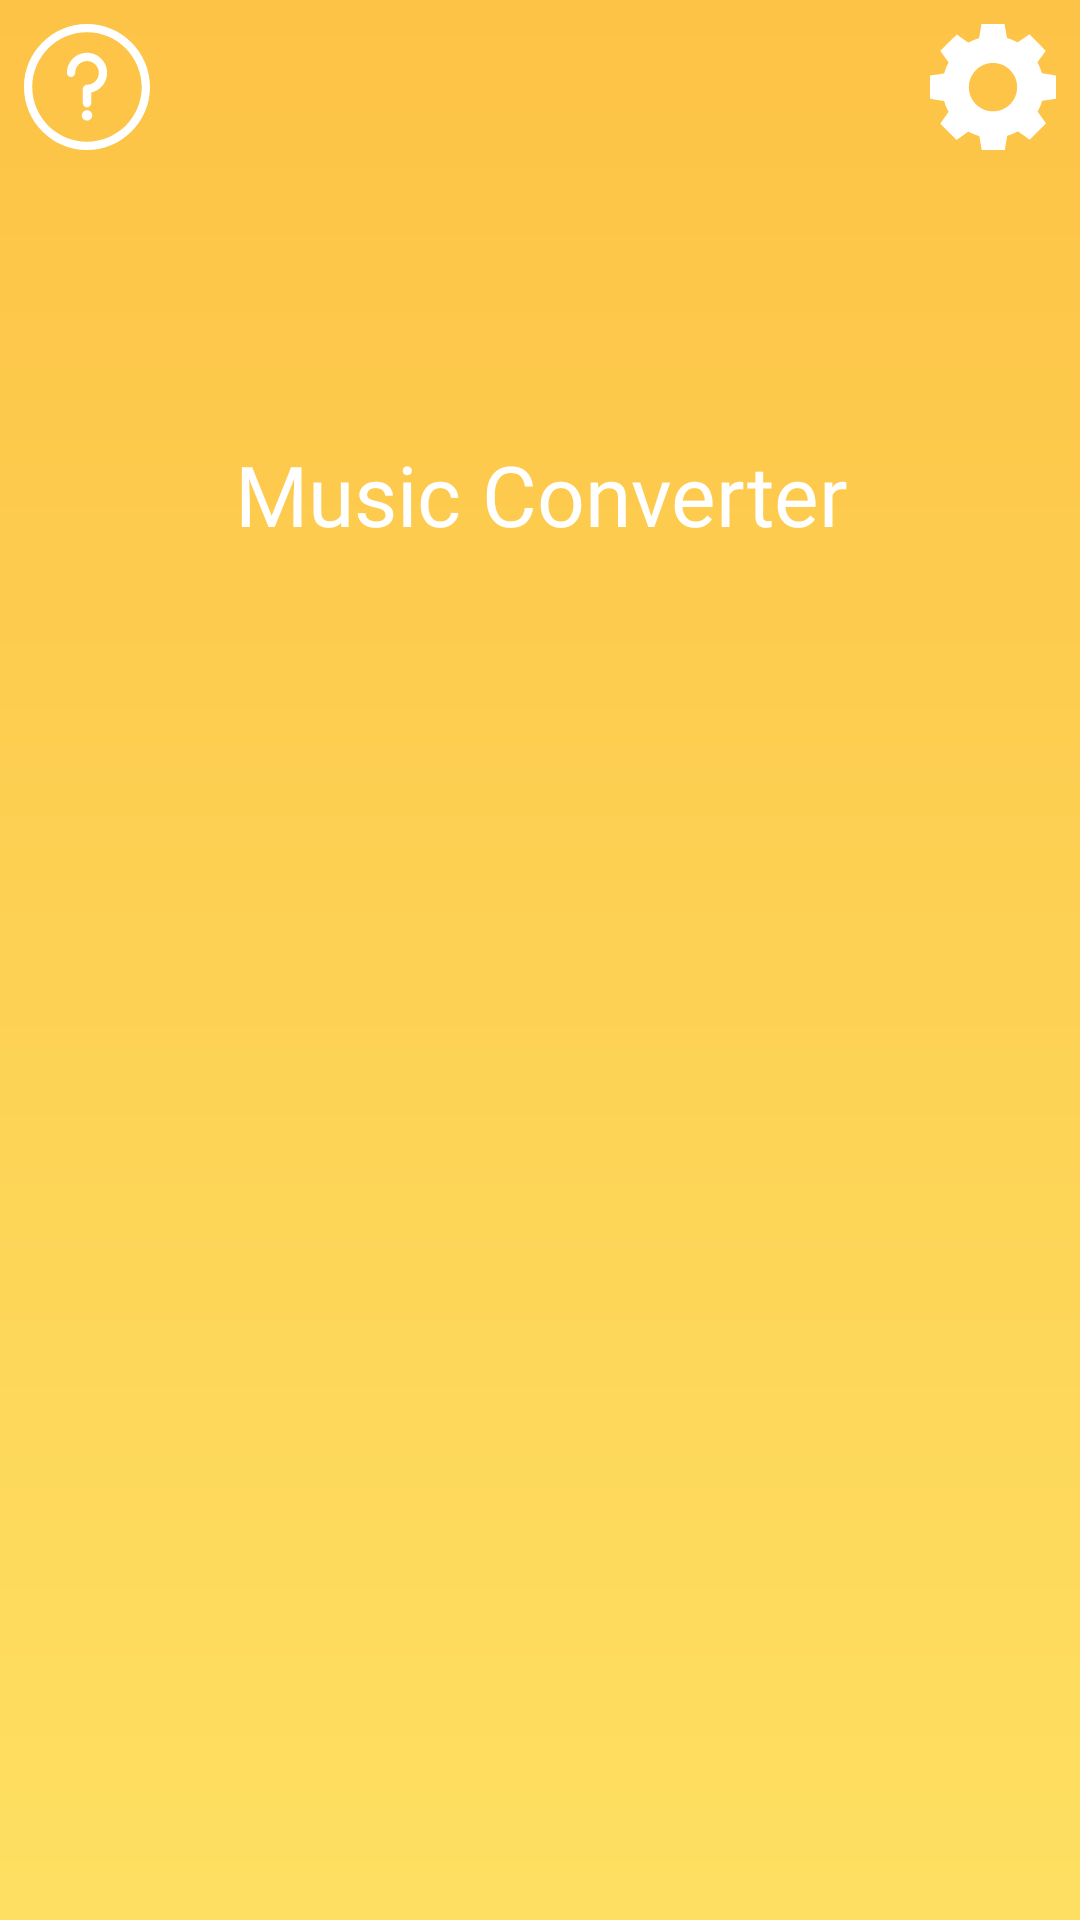

This screen was rendered from an Android layout file. Write that file and the resources it references.
<!-- AndroidManifest.xml: activity theme Theme.AppCompat.NoActionBar -->
<!-- res/layout/activity_main.xml -->
<?xml version="1.0" encoding="utf-8"?>
<android.support.constraint.ConstraintLayout xmlns:android="http://schemas.android.com/apk/res/android"
    xmlns:app="http://schemas.android.com/apk/res-auto"
    xmlns:tools="http://schemas.android.com/tools"
    android:layout_width="match_parent"
    android:layout_height="match_parent"
    android:orientation="vertical"
    android:background="@drawable/ic_background"
    android:animateLayoutChanges="true"
    >

    <Button
        android:id="@+id/button_help"
        android:layout_width="42dp"
        android:layout_height="42dp"
        android:layout_marginTop="8dp"
        android:layout_marginStart="8dp"
        android:background="@drawable/ic_img_help"
        app:layout_constraintStart_toStartOf="parent"
        app:layout_constraintTop_toTopOf="parent" />

    <Button
        android:id="@+id/button_setting"
        android:layout_width="42dp"
        android:layout_height="42dp"
        android:layout_marginTop="8dp"
        android:layout_marginEnd="8dp"
        android:background="@drawable/ic_img_gear"
        app:layout_constraintEnd_toEndOf="parent"
        app:layout_constraintTop_toTopOf="parent" />

    <TextView
        android:id="@+id/textView3"
        android:layout_width="match_parent"
        android:layout_height="wrap_content"
        android:gravity="center"
        android:text="@string/app_title"
        android:textSize="28sp"
        android:fontFamily="@font/notosans_bold"
        android:textColor="@color/white"
        android:visibility="visible"
        app:layout_constraintVertical_chainStyle="packed"
        app:layout_constraintVertical_bias="0.5"
        app:layout_constraintBottom_toTopOf="@+id/text_info_title"
        app:layout_constraintTop_toTopOf="parent" />

    <TextView
        android:id="@+id/text_info_title"
        android:layout_width="match_parent"
        android:layout_height="wrap_content"
        android:layout_marginTop="8dp"
        android:gravity="center"
        android:textSize="20dp"
        android:fontFamily="@font/notosans_semibold"
        android:textColor="@color/white"
        android:visibility="visible"
        app:layout_constraintBottom_toTopOf="@+id/layout_center"
        app:layout_constraintTop_toBottomOf="@+id/textView3" />

    <android.support.constraint.ConstraintLayout
        android:id="@+id/layout_center"
        android:layout_width="wrap_content"
        android:layout_height="wrap_content"
        android:layout_marginStart="8dp"
        android:layout_marginEnd="8dp"
        android:layout_marginTop="8dp"
        android:layout_marginBottom="32dp"
        app:layout_constraintBottom_toTopOf="@+id/layout_bottom"
        app:layout_constraintEnd_toEndOf="parent"
        app:layout_constraintHorizontal_bias="0.492"
        app:layout_constraintStart_toStartOf="parent"
        app:layout_constraintTop_toBottomOf="@+id/text_info_title">

        <ImageView
            android:id="@+id/image_music_select"
            android:layout_width="220dp"
            android:layout_height="220dp"
            android:layout_marginStart="8dp"
            android:layout_marginTop="8dp"
            android:layout_marginEnd="8dp"
            android:layout_marginBottom="8dp"
            android:clickable="true"
            app:layout_constraintBottom_toBottomOf="parent"
            app:layout_constraintTop_toTopOf="parent"
            app:layout_constraintEnd_toEndOf="parent"
            app:layout_constraintStart_toStartOf="parent"
            />
        

        <TextView
            android:id="@+id/text_music_info"
            android:layout_width="match_parent"
            android:layout_height="wrap_content"
            android:layout_marginTop="16dp"
            android:fontFamily="@font/notosans_bold"
            android:gravity="center"
            android:textColor="@color/white"
            android:visibility="visible"
            app:layout_constraintEnd_toEndOf="@+id/image_music_select"
            app:layout_constraintStart_toStartOf="@+id/image_music_select"
            app:layout_constraintTop_toTopOf="parent" />

        <Button
            android:id="@+id/button_music_init"
            android:layout_width="30dp"
            android:layout_height="30dp"
            android:background="@drawable/ic_btn_close_nor"
            android:visibility="gone"
            app:layout_constraintEnd_toEndOf="parent"
            app:layout_constraintTop_toTopOf="parent" />

    </android.support.constraint.ConstraintLayout>


    <android.support.constraint.ConstraintLayout
        android:id="@+id/layout_bottom"
        android:layout_width="match_parent"
        android:layout_height="wrap_content"
        android:visibility="gone"
        app:layout_constraintBottom_toBottomOf="parent"
        app:layout_constraintTop_toBottomOf="@+id/layout_center">

        <TextView
            android:id="@+id/text_tempo"
            android:layout_width="wrap_content"
            android:layout_height="wrap_content"
            android:layout_marginTop="8dp"
            android:fontFamily="@font/notosans_bold"
            android:text="Tempo"
            android:textColor="@color/white"
            app:layout_constraintBottom_toTopOf="@+id/seek_bar_tempo"
            app:layout_constraintEnd_toEndOf="@+id/seek_bar_tempo"
            app:layout_constraintStart_toStartOf="@+id/seek_bar_tempo"
            app:layout_constraintTop_toTopOf="parent" />

        <SeekBar
            android:id="@+id/seek_bar_tempo"
            android:layout_width="match_parent"
            android:layout_height="40dp"
            android:layout_marginEnd="32dp"
            android:layout_marginStart="32dp"
            android:progressDrawable="@drawable/custom_seek_bar"
            android:thumb="@drawable/custom_seek_thumb"
            android:min="5"
            android:max="500"
            app:layout_constraintBottom_toTopOf="@+id/text_pitch"
            app:layout_constraintEnd_toEndOf="@+id/text_pitch"
            app:layout_constraintStart_toStartOf="@+id/text_pitch"
            app:layout_constraintTop_toBottomOf="@+id/text_tempo" />

        <TextView
            android:id="@+id/text_pitch"
            android:layout_width="wrap_content"
            android:layout_height="wrap_content"
            android:layout_marginTop="8dp"
            android:fontFamily="@font/notosans_bold"
            android:text="Pitch"
            android:textColor="@color/white"
            app:layout_constraintBottom_toTopOf="@+id/seek_bar_pitch"
            app:layout_constraintEnd_toEndOf="@+id/seek_bar_pitch"
            app:layout_constraintStart_toStartOf="@+id/seek_bar_pitch"
            app:layout_constraintTop_toBottomOf="@+id/seek_bar_tempo" />

        <com.happyhouse.music.converter.CustomSeekBar
            android:id="@+id/seek_bar_pitch"
            android:layout_width="match_parent"
            android:layout_height="40dp"
            android:layout_marginEnd="32dp"
            android:layout_marginStart="32dp"
            android:max="10000"
            android:thumb="@drawable/custom_seek_thumb"
            android:progressDrawable="@android:color/transparent"
            app:layout_constraintBottom_toTopOf="@+id/button_control_init"
            app:layout_constraintEnd_toEndOf="@+id/button_control_init"
            app:layout_constraintStart_toStartOf="@+id/button_control_init"
            app:layout_constraintTop_toBottomOf="@+id/text_pitch" />

        <Button
            android:id="@+id/button_control_init"
            android:layout_width="120dp"
            android:layout_height="38dp"
            android:layout_marginStart="8dp"
            android:layout_marginTop="8dp"
            android:layout_marginEnd="8dp"
            android:layout_marginBottom="8dp"
            android:background="@drawable/ic_btn_rounding_white"
            android:fontFamily="@font/notosans_bold"
            android:text="Init"
            android:textAllCaps="false"
            android:textColor="@color/black"
            android:textSize="15dp"
            app:layout_constraintBottom_toTopOf="@+id/seek_bar_tempo"
            app:layout_constraintEnd_toStartOf="@+id/button_convert"
            app:layout_constraintStart_toStartOf="parent"
            app:layout_constraintTop_toBottomOf="@+id/seek_bar_pitch" />

        <Button
            android:id="@+id/button_convert"
            android:layout_width="120dp"
            android:layout_height="38dp"
            android:layout_marginStart="8dp"
            android:layout_marginTop="8dp"
            android:layout_marginEnd="8dp"
            android:layout_marginBottom="8dp"
            android:background="@drawable/ic_btn_rounding_white"
            android:fontFamily="@font/notosans_bold"
            android:text="Convert"
            android:textAllCaps="false"
            android:textColor="@color/black"
            android:textSize="15dp"
            app:layout_constraintBottom_toTopOf="@+id/seek_bar_tempo"
            app:layout_constraintEnd_toEndOf="parent"
            app:layout_constraintStart_toEndOf="@+id/button_control_init"
            app:layout_constraintTop_toBottomOf="@+id/seek_bar_pitch"
            app:layout_constraintVertical_bias="0.0" />

    </android.support.constraint.ConstraintLayout>

    <RelativeLayout
        android:id="@+id/layout_loading"
        android:layout_width="match_parent"
        android:layout_height="match_parent"
        android:background="@color/loading_background"
        android:clickable="true"
        android:focusable="true"
        android:visibility="gone"
        >

        <ImageView
            android:id="@+id/image_loading"
            android:layout_width="48dp"
            android:layout_height="48dp"
            android:layout_centerInParent="true"
            />

        <TextView
            android:id="@+id/text_loading"
            android:layout_width="200dp"
            android:layout_height="46dp"
            android:gravity="center"
            android:text="@string/converting"
            android:textColor="@color/white"
            android:fontFamily="@font/notosans_bold"
            android:textSize="20dp"
            android:layout_centerHorizontal="true"
            android:layout_below="@+id/image_loading"
            />

    </RelativeLayout>

</android.support.constraint.ConstraintLayout>
<!-- resources referenced by this layout -->
<resources>
  <color name="black">#000000</color>
  <color name="loading_background">#66000000</color>
  <color name="white">#ffffff</color>
  <!-- drawable custom_seek_bar (drawable) -->
  <?xml version="1.0" encoding="utf-8"?>
  <layer-list xmlns:android="http://schemas.android.com/apk/res/android">
      
      <item android:id="@android:id/background">
          <shape android:shape="line">    
              <stroke android:width="6dp" android:color="#FFF" />
          </shape>
      </item>
  
      
      <item android:id="@android:id/secondaryProgress">
          <clip>
              <shape android:shape="line">
                  <stroke android:width="6dp" android:color="#FFF" />
              </shape>
          </clip>
      </item>
  
      
      <item android:id="@android:id/progress" >
          <clip>
              <shape android:shape="line">
                  <stroke android:width="6dp" android:color="#000" />
              </shape>
          </clip>
      </item>
  
  </layer-list>
  <!-- drawable custom_seek_thumb (drawable) -->
  <?xml version="1.0" encoding="utf-8"?>
  <shape xmlns:android="http://schemas.android.com/apk/res/android"
      android:shape="oval"
      android:useLevel="false"  >
      
      <solid
          android:color="#FFF"/>
      
      <stroke
          android:width="2dp"
          android:color="#000" />
      
      <size
          android:width="13dp"
          android:height="13dp"/>
  </shape>
  <!-- drawable ic_background (drawable) -->
  <?xml version="1.0" encoding="utf-8"?>
  <vector xmlns:android="http://schemas.android.com/apk/res/android"
      xmlns:aapt="http://schemas.android.com/aapt"
      android:width="100dp"
      android:height="100dp"
      android:viewportHeight="100"
      android:viewportWidth="100">
  
      <path
          android:pathData="M0,0 H100 V100 H0Z">
          <aapt:attr name="android:fillColor">
              <gradient android:endX="22.5" android:endY="155"
                  android:startX="22.5" android:startY="-1.0957679E-15" android:type="linear">
                  <item android:color="#FFFDC346" android:offset="0"/>
                  <item android:color="#FFFEEF70" android:offset="1"/>
              </gradient>
          </aapt:attr>
      </path>
  </vector>
  <!-- drawable ic_btn_close_nor (drawable) -->
  <vector android:height="24dp" android:viewportHeight="30"
      android:viewportWidth="30" android:width="24dp" xmlns:android="http://schemas.android.com/apk/res/android">
      <path android:fillAlpha="1" android:fillColor="#FFF"
          android:pathData="M15,15m-15,0a15,15 0,1 1,30 0a15,15 0,1 1,-30 0" android:strokeAlpha="0.5"/>
      <path android:fillColor="#FFF"
          android:pathData="M15.5,15.5l-5,5 5,-5 -5,-5 5,5 5,-5 -5,5 5,5Z"
          android:strokeColor="#000" android:strokeLineCap="round"
          android:strokeLineJoin="round" android:strokeWidth="2"/>
  </vector>
  <!-- drawable ic_btn_rounding_white (drawable) -->
  <?xml version="1.0" encoding="UTF-8"?>
  <shape xmlns:android="http://schemas.android.com/apk/res/android">
      <solid android:color="#FFFFFF"/>
  
      <corners android:bottomRightRadius="25dp"
          android:bottomLeftRadius="25dp"
          android:topLeftRadius="25dp"
          android:topRightRadius="25dp" />
      
  </shape>
  <string name="app_title">Music Converter</string>
  <string name="converting">Converting…</string>
</resources>
